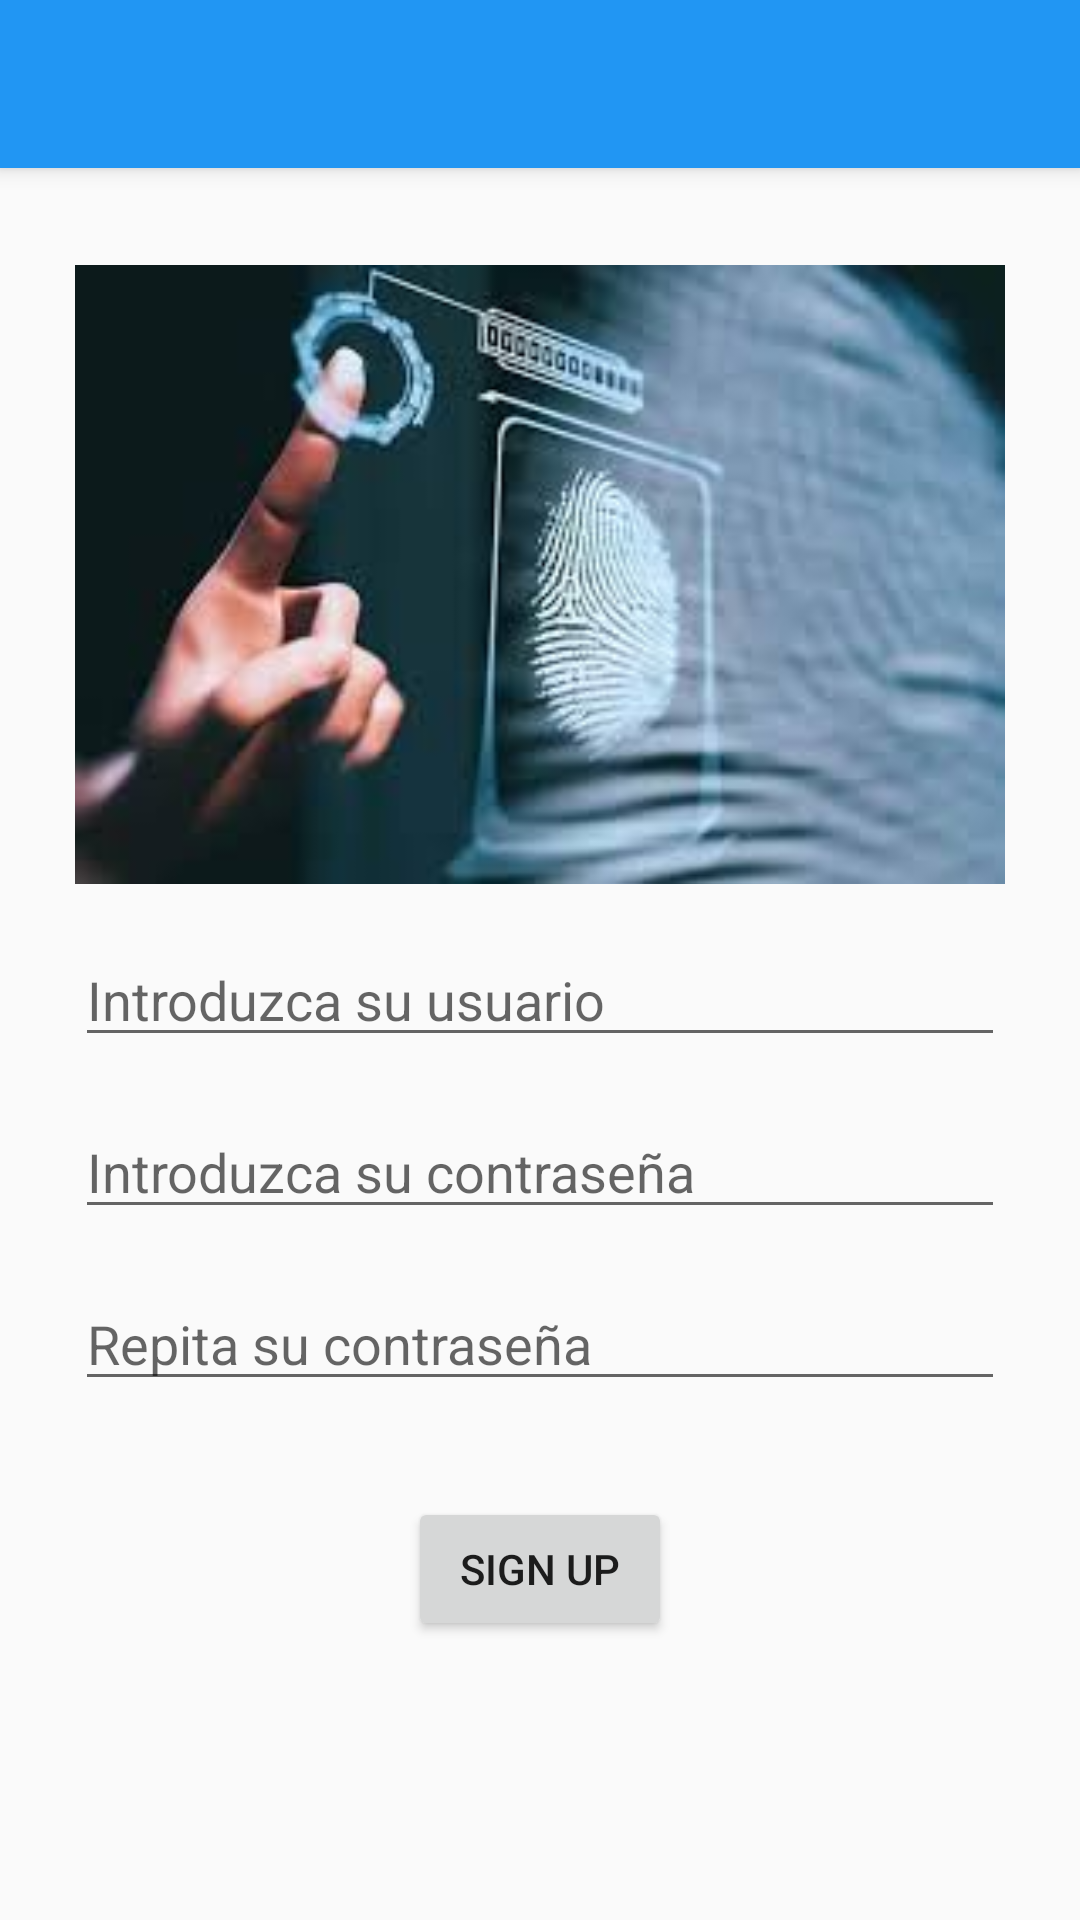

Reconstruct the res/layout file that produces this screen, plus the resources it refers to.
<!-- AndroidManifest.xml: application theme AppTheme -->
<!-- res/layout/activity_sign_up.xml -->
<?xml version="1.0" encoding="utf-8"?>
<androidx.coordinatorlayout.widget.CoordinatorLayout xmlns:android="http://schemas.android.com/apk/res/android"
    xmlns:app="http://schemas.android.com/apk/res-auto"
    xmlns:tools="http://schemas.android.com/tools"
    android:layout_width="match_parent"
    android:layout_height="match_parent"
    tools:context=".SignUp">

    <com.google.android.material.appbar.AppBarLayout
        android:layout_width="match_parent"
        android:layout_height="wrap_content"
        android:theme="@style/AppTheme.AppBarOverlay">

        <androidx.appcompat.widget.Toolbar
            android:id="@+id/toolbar"
            android:layout_width="match_parent"
            android:layout_height="?attr/actionBarSize"
            android:background="?attr/colorPrimary"
            app:popupTheme="@style/AppTheme.PopupOverlay" />

    </com.google.android.material.appbar.AppBarLayout>

    <include layout="@layout/content_sign_up" />









</androidx.coordinatorlayout.widget.CoordinatorLayout>
<!-- res/layout/content_sign_up.xml (included above) -->
<?xml version="1.0" encoding="utf-8"?>
<androidx.constraintlayout.widget.ConstraintLayout xmlns:android="http://schemas.android.com/apk/res/android"
    xmlns:app="http://schemas.android.com/apk/res-auto"
    xmlns:tools="http://schemas.android.com/tools"
    android:layout_width="match_parent"
    android:layout_height="match_parent"
    app:layout_behavior="@string/appbar_scrolling_view_behavior"
    tools:context=".SignUp"
    tools:showIn="@layout/activity_sign_up">


    <ScrollView
        android:layout_width="match_parent"
        android:layout_height="match_parent">


        <androidx.constraintlayout.widget.ConstraintLayout
            android:layout_width="match_parent"
            android:layout_height="match_parent">


            <ImageView
                android:id="@+id/imageView"
                android:layout_width="310dp"
                android:layout_height="207dp"
                android:layout_marginTop="32dp"
                app:layout_constraintEnd_toEndOf="parent"
                app:layout_constraintStart_toStartOf="parent"
                app:layout_constraintTop_toTopOf="parent"
                app:srcCompat="@drawable/access_control" />

            <EditText
                android:id="@+id/su_user"
                android:layout_width="0dp"
                android:layout_height="wrap_content"
                android:layout_marginTop="16dp"
                android:ems="10"
                android:hint="@string/su_user"
                android:inputType="textPersonName"
                app:layout_constraintEnd_toEndOf="@+id/imageView"
                app:layout_constraintStart_toStartOf="@+id/imageView"
                app:layout_constraintTop_toBottomOf="@+id/imageView" />

            <EditText
                android:id="@+id/su_password"
                android:layout_width="0dp"
                android:layout_height="wrap_content"
                android:layout_marginTop="16dp"
                android:ems="10"
                android:hint="@string/su_password"
                android:inputType="textPassword"
                app:layout_constraintEnd_toEndOf="@+id/su_user"
                app:layout_constraintStart_toStartOf="@+id/su_user"
                app:layout_constraintTop_toBottomOf="@+id/su_user" />

            <EditText
                android:id="@+id/su_password2"
                android:layout_width="0dp"
                android:layout_height="wrap_content"
                android:layout_marginTop="16dp"
                android:ems="10"
                android:hint="@string/su_password2"
                android:inputType="textPassword"
                app:layout_constraintEnd_toEndOf="@+id/su_password"
                app:layout_constraintStart_toStartOf="@+id/su_password"
                app:layout_constraintTop_toBottomOf="@+id/su_password" />

            <Button
                android:id="@+id/btn_signUp"
                android:layout_width="wrap_content"
                android:layout_height="wrap_content"
                android:layout_marginTop="32dp"
                android:text="@string/su_signup"
                app:layout_constraintEnd_toEndOf="@+id/su_password2"
                app:layout_constraintStart_toStartOf="@+id/su_password2"
                app:layout_constraintTop_toBottomOf="@+id/su_password2" />


        </androidx.constraintlayout.widget.ConstraintLayout>



    </ScrollView>





</androidx.constraintlayout.widget.ConstraintLayout>
<!-- resources referenced by this layout -->
<resources>
  <!-- drawable access_control: jpg bitmap (drawable-v24, 6737 bytes) -->
  <string name="su_password">Introduzca su contraseña</string>
  <string name="su_password2">Repita su contraseña</string>
  <string name="su_signup">Sign up</string>
  <string name="su_user">Introduzca su usuario</string>
  <style name="AppTheme.AppBarOverlay" parent="ThemeOverlay.AppCompat.Dark.ActionBar" />
  <style name="AppTheme.PopupOverlay" parent="ThemeOverlay.AppCompat.Light" />
  <style name="AppTheme" parent="Theme.AppCompat.Light.DarkActionBar">
          
          <item name="colorPrimary">@color/primary</item>
          <item name="colorPrimaryDark">@color/primary_dark</item>
          <item name="colorAccent">@color/accent</item>
          <item name="android:textColorTertiary">@color/accent</item>
      </style>
  <color name="primary">#2196F3</color>
  <color name="primary_dark">#1976D2</color>
  <color name="accent">#536DFE</color>
</resources>
